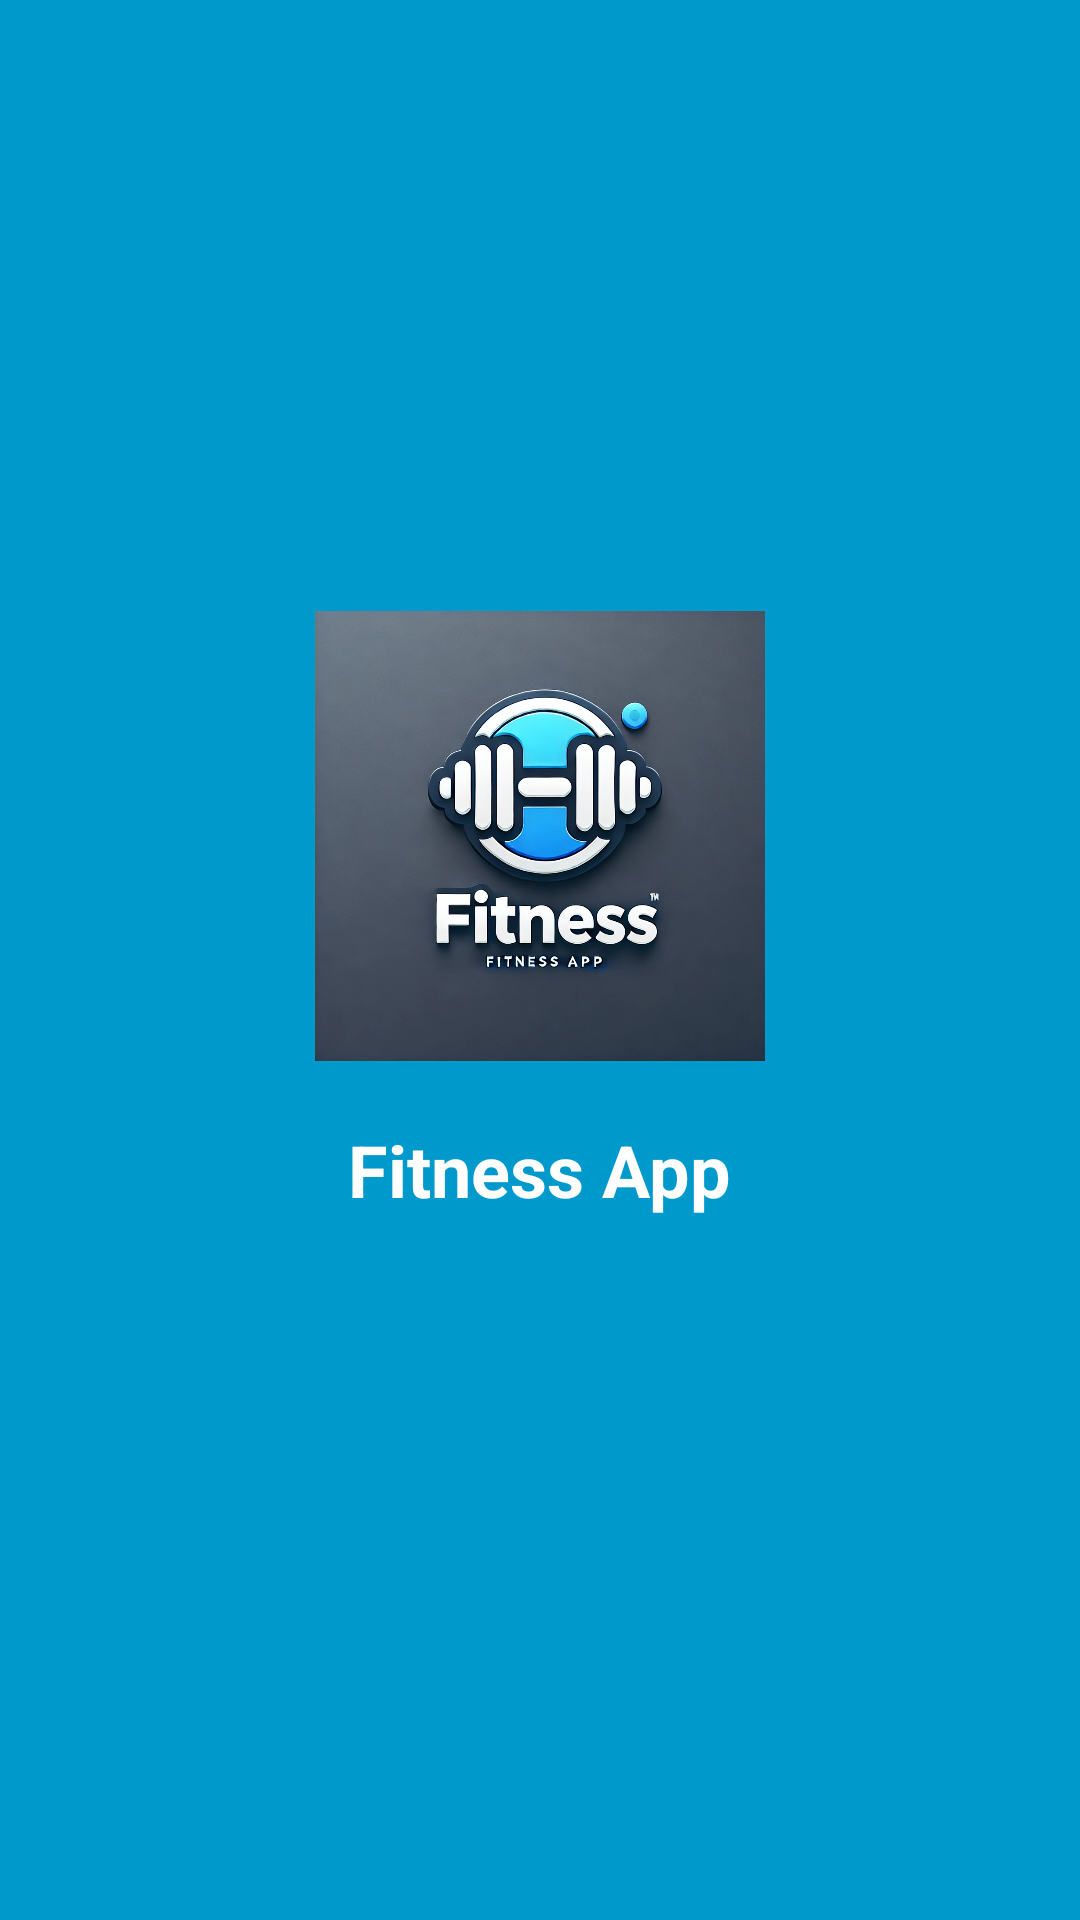

Reconstruct the res/layout file that produces this screen, plus the resources it refers to.
<!-- AndroidManifest.xml: application theme Theme.FitnessApp -->
<!-- res/layout/activity_main.xml -->
<?xml version="1.0" encoding="utf-8"?>
<LinearLayout xmlns:android="http://schemas.android.com/apk/res/android"
    android:layout_width="match_parent"
    android:layout_height="match_parent"
    android:gravity="center"
    android:orientation="vertical"
    android:background="@drawable/splash_background">

    
    <ImageView
        android:id="@+id/logo"
        android:layout_width="150dp"
        android:layout_height="150dp"
        android:scaleType="centerCrop"
        android:src="@drawable/fitness_logo"
        android:layout_marginBottom="20dp"
        android:background="@drawable/circular_logo_bg"/>

    
    <TextView
        android:layout_width="wrap_content"
        android:layout_height="wrap_content"
        android:text="Fitness App"
        android:textSize="24sp"
        android:textStyle="bold"
        android:textColor="@android:color/white"
        android:layout_marginBottom="10dp"/>

    
    <ProgressBar
        android:id="@+id/progressBar"
        android:layout_width="wrap_content"
        android:layout_height="wrap_content"
        android:layout_marginTop="20dp"/>
</LinearLayout>
<!-- resources referenced by this layout -->
<resources>
  <!-- drawable circular_logo_bg (drawable) -->
  <?xml version="1.0" encoding="utf-8"?>
  <shape xmlns:android="http://schemas.android.com/apk/res/android"
      android:shape="oval">
      <solid android:color="@android:color/white"/>
      <stroke android:width="3dp" android:color="@android:color/holo_blue_dark"/>
  </shape>
  <!-- drawable fitness_logo: png bitmap (drawable, 792516 bytes) -->
  <!-- drawable splash_background (drawable) -->
  <?xml version="1.0" encoding="utf-8"?>
  <layer-list xmlns:android="http://schemas.android.com/apk/res/android">
      <item>
          <shape android:shape="rectangle">
              <solid android:color="@android:color/holo_blue_dark"/>
          </shape>
      </item>
  </layer-list>
</resources>
